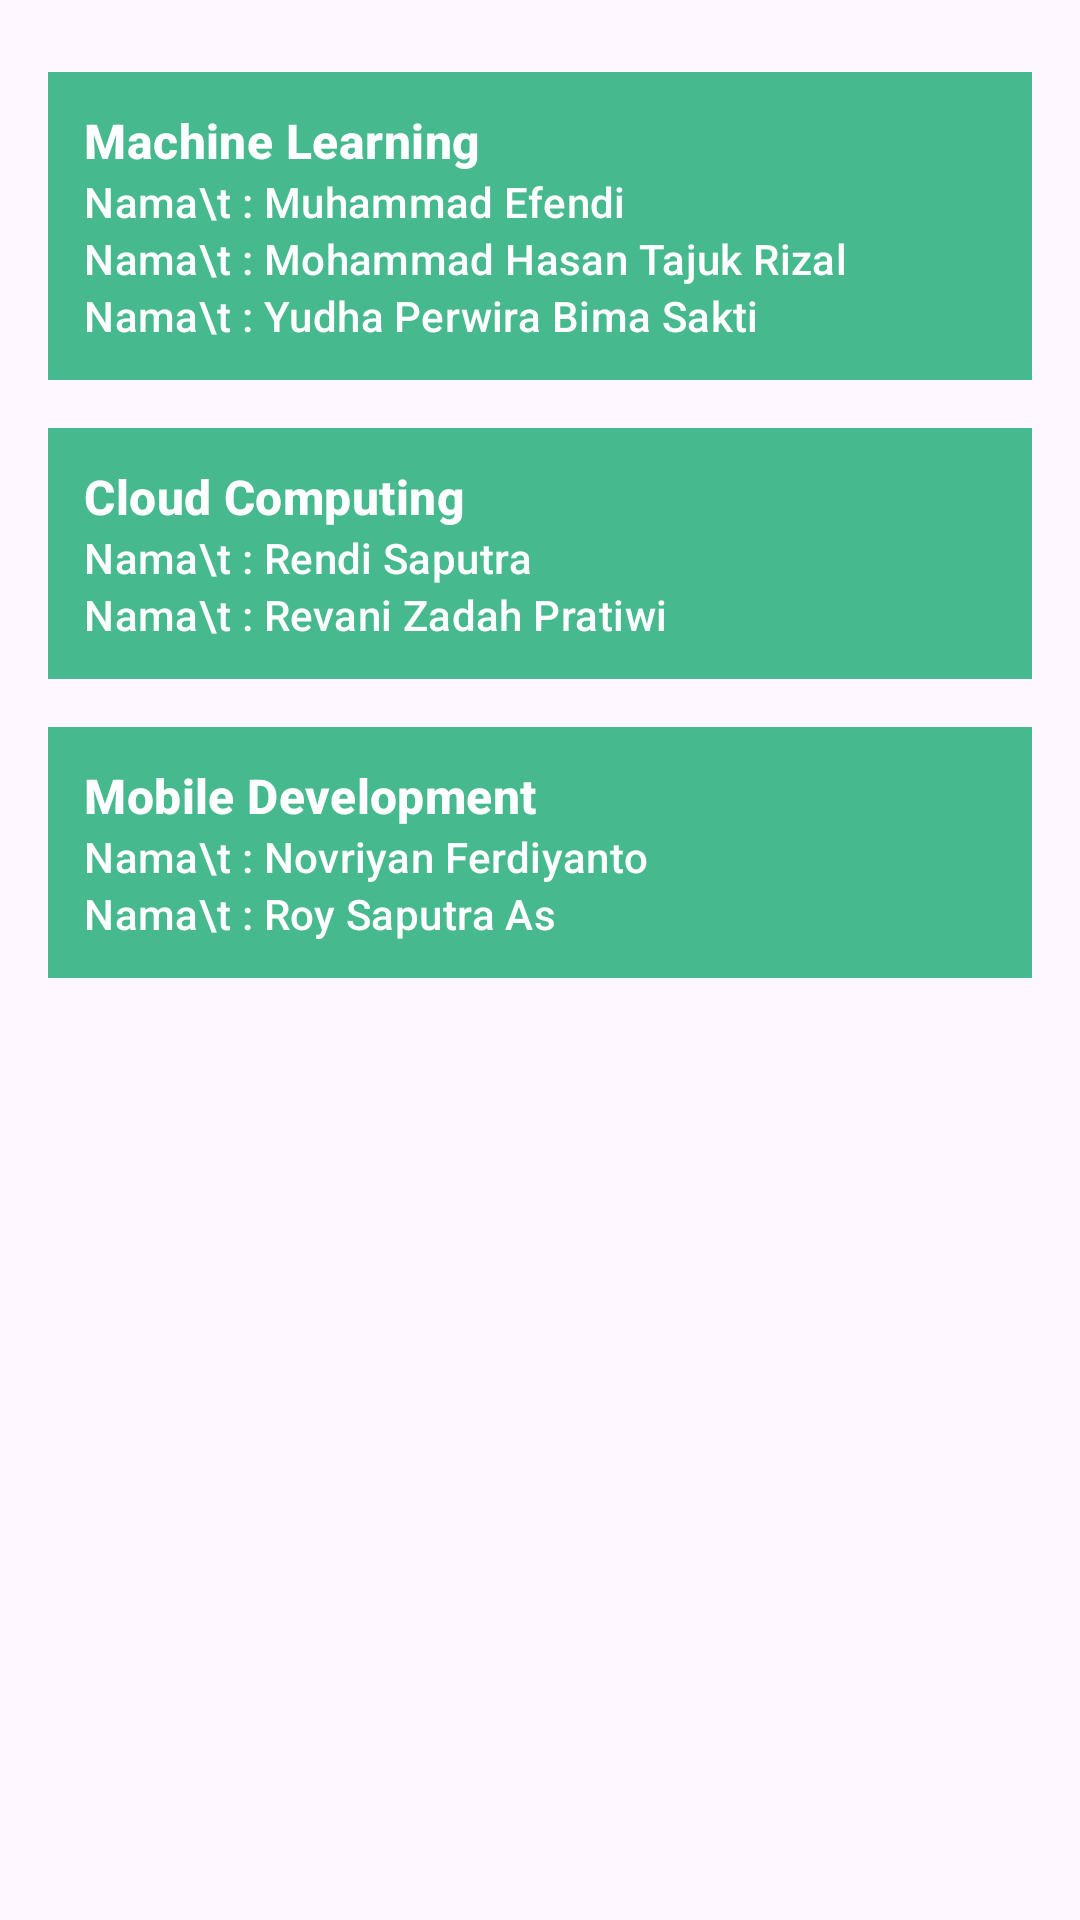

The Android layout XML behind this screen, and the referenced resources:
<!-- AndroidManifest.xml: application theme AppTheme -->
<!-- res/layout/fragment_contact.xml -->
<?xml version="1.0" encoding="utf-8"?>
<androidx.constraintlayout.widget.ConstraintLayout xmlns:android="http://schemas.android.com/apk/res/android"
    xmlns:app="http://schemas.android.com/apk/res-auto"
    xmlns:tools="http://schemas.android.com/tools"
    android:layout_width="match_parent"
    android:layout_height="match_parent"
    tools:context=".ui.contact.ContactFragment">

    <LinearLayout
        android:id="@+id/machinelearning"
        android:layout_width="match_parent"
        android:layout_height="wrap_content"
        android:layout_marginStart="16dp"
        android:layout_marginTop="24dp"
        android:layout_marginEnd="16dp"
        android:background="@color/hijau3"
        android:orientation="vertical"
        android:padding="12dp"
        app:layout_constraintEnd_toEndOf="parent"
        app:layout_constraintStart_toStartOf="parent"
        app:layout_constraintTop_toTopOf="parent">

        <TextView
            style="@style/TextAppearance.Material3.TitleMedium"
            android:layout_width="match_parent"
            android:layout_height="wrap_content"
            android:text="Machine Learning"
            android:textColor="@color/white"
            android:textSize="16sp"
            android:textStyle="bold" />

        <TextView
            style="@style/TextAppearance.Material3.TitleMedium"
            android:layout_width="match_parent"
            android:layout_height="wrap_content"
            android:text="Nama\t : Muhammad Efendi"
            android:textColor="@color/white"
            android:textSize="14sp" />

        <TextView
            style="@style/TextAppearance.Material3.TitleMedium"
            android:layout_width="match_parent"
            android:layout_height="wrap_content"
            android:text="Nama\t : Mohammad Hasan Tajuk Rizal"
            android:textColor="@color/white"
            android:textSize="14sp" />

        <TextView
            style="@style/TextAppearance.Material3.TitleMedium"
            android:layout_width="match_parent"
            android:layout_height="wrap_content"
            android:text="Nama\t : Yudha Perwira Bima Sakti"
            android:textColor="@color/white"
            android:textSize="14sp" />
    </LinearLayout>

    <LinearLayout
        android:id="@+id/cloudcomputing"
        android:layout_width="match_parent"
        android:layout_height="wrap_content"
        android:layout_marginStart="16dp"
        android:layout_marginTop="16dp"
        android:layout_marginEnd="16dp"
        android:background="@color/hijau3"
        android:orientation="vertical"
        android:padding="12dp"
        app:layout_constraintEnd_toEndOf="parent"
        app:layout_constraintStart_toStartOf="parent"
        app:layout_constraintTop_toBottomOf="@+id/machinelearning">

        <TextView
            style="@style/TextAppearance.Material3.TitleMedium"
            android:layout_width="match_parent"
            android:layout_height="wrap_content"
            android:text="Cloud Computing"
            android:textColor="@color/white"
            android:textSize="16sp"
            android:textStyle="bold" />

        <TextView
            style="@style/TextAppearance.Material3.TitleMedium"
            android:layout_width="match_parent"
            android:layout_height="wrap_content"
            android:text="Nama\t : Rendi Saputra"
            android:textColor="@color/white"
            android:textSize="14sp" />

        <TextView
            style="@style/TextAppearance.Material3.TitleMedium"
            android:layout_width="match_parent"
            android:layout_height="wrap_content"
            android:text="Nama\t : Revani Zadah Pratiwi"
            android:textColor="@color/white"
            android:textSize="14sp" />
    </LinearLayout>

    <LinearLayout
        android:id="@+id/mobiledevelopment"
        android:layout_width="match_parent"
        android:layout_height="wrap_content"
        android:layout_marginStart="16dp"
        android:layout_marginTop="16dp"
        android:layout_marginEnd="16dp"
        android:background="@color/hijau3"
        android:orientation="vertical"
        android:padding="12dp"
        app:layout_constraintEnd_toEndOf="parent"
        app:layout_constraintStart_toStartOf="parent"
        app:layout_constraintTop_toBottomOf="@+id/cloudcomputing">

        <TextView
            style="@style/TextAppearance.Material3.TitleMedium"
            android:layout_width="match_parent"
            android:layout_height="wrap_content"
            android:text="Mobile Development"
            android:textColor="@color/white"
            android:textSize="16sp"
            android:textStyle="bold" />

        <TextView
            style="@style/TextAppearance.Material3.TitleMedium"
            android:layout_width="match_parent"
            android:layout_height="wrap_content"
            android:text="Nama\t : Novriyan Ferdiyanto"
            android:textColor="@color/white"
            android:textSize="14sp" />

        <TextView
            style="@style/TextAppearance.Material3.TitleMedium"
            android:layout_width="match_parent"
            android:layout_height="wrap_content"
            android:text="Nama\t : Roy Saputra As"
            android:textColor="@color/white"
            android:textSize="14sp" />
    </LinearLayout>

</androidx.constraintlayout.widget.ConstraintLayout>
<!-- resources referenced by this layout -->
<resources>
  <color name="hijau3">#47B98F</color>
  <color name="white">#FFFFFFFF</color>
  <style name="AppTheme" parent="Theme.Material3.Light">
          
          <item name="colorPrimary">@color/hijau3</item>
      </style>
</resources>
